The GitHub repository kmsumanth1/Computer-Vision-Based-Food-Recognition-and-Personalized-Nutrition-Tracking-System contains a labelled image folder "data_small" with 80 categories: aloo gobi, aloo methi, aloo mutter, aloo paratha, amritsari kulcha, anda curry, balushahi, banana chips, besan laddu, bhindi masala, biryani, boondi laddu, chaas, chana masala, chapati, chicken pizza, chicken wings, chikki, chivda, chole bhature, dabeli, dal khichdi, dhokla, falooda, fish curry, gajar ka halwa, garlic bread, garlic naan, ghevar, grilled sandwich, gujhia, gulab jamun, hara bhara kabab, idiyappam, idli, jalebi, kaju katli, khakhra, kheer, kulfi, margherita pizza, masala dosa, masala papad, medu vada, misal pav, modak, moong dal halwa, murukku, mysore pak, navratan korma, neer dosa, onion pakoda, palak paneer, paneer masala, paneer pizza, pani puri, paniyaram, papdi chaat, patrode, pav bhaji, pepperoni pizza, phirni, poha, pongal, puri bhaji, rajma chawal, rasgulla, rava dosa, sabudana khichdi, sabudana vada, samosa, seekh kebab, set dosa, sev puri, solkadhi, steamed momo, thali, thukpa, uttapam, vada pav. Examples follow, each with its label.

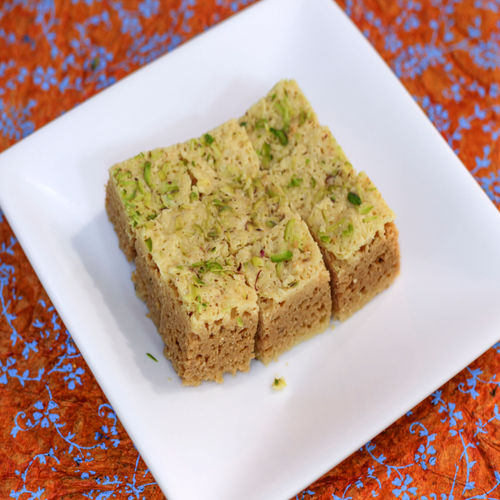
Label: mysore pak

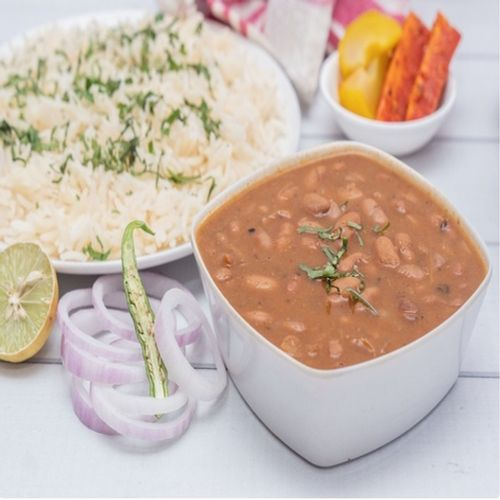
Label: rajma chawal

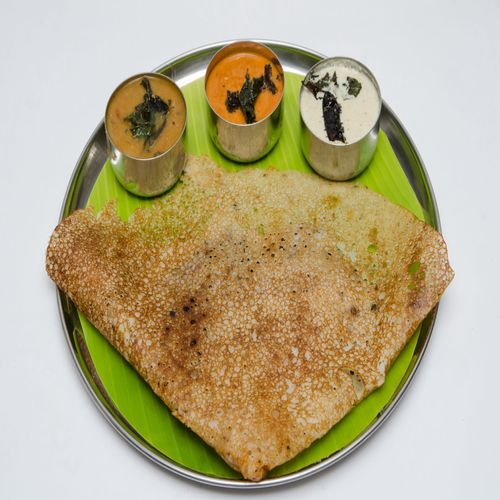
Label: rava dosa

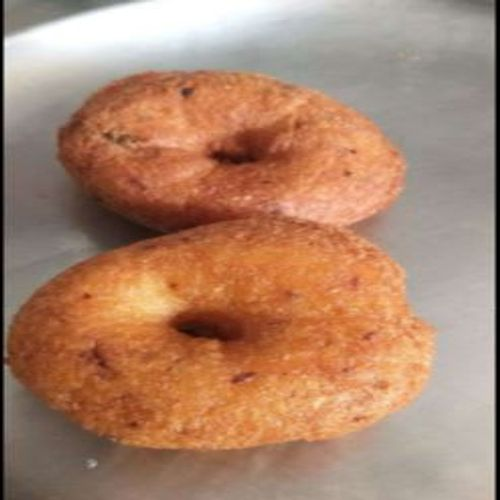
Label: medu vada

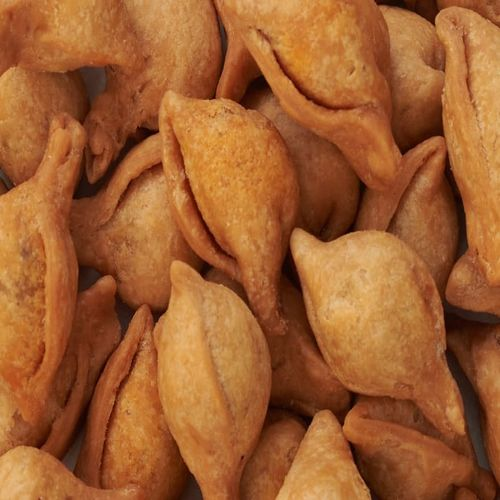
Label: samosa

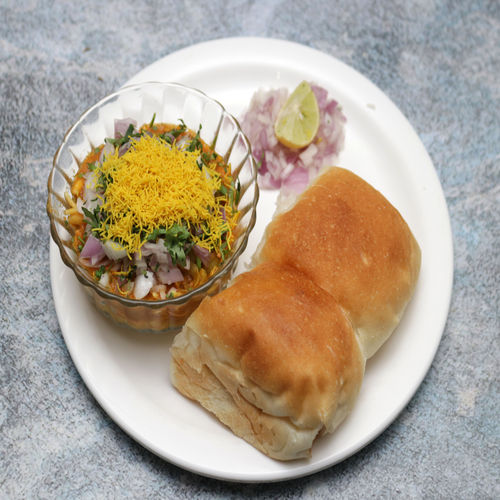
Label: misal pav
